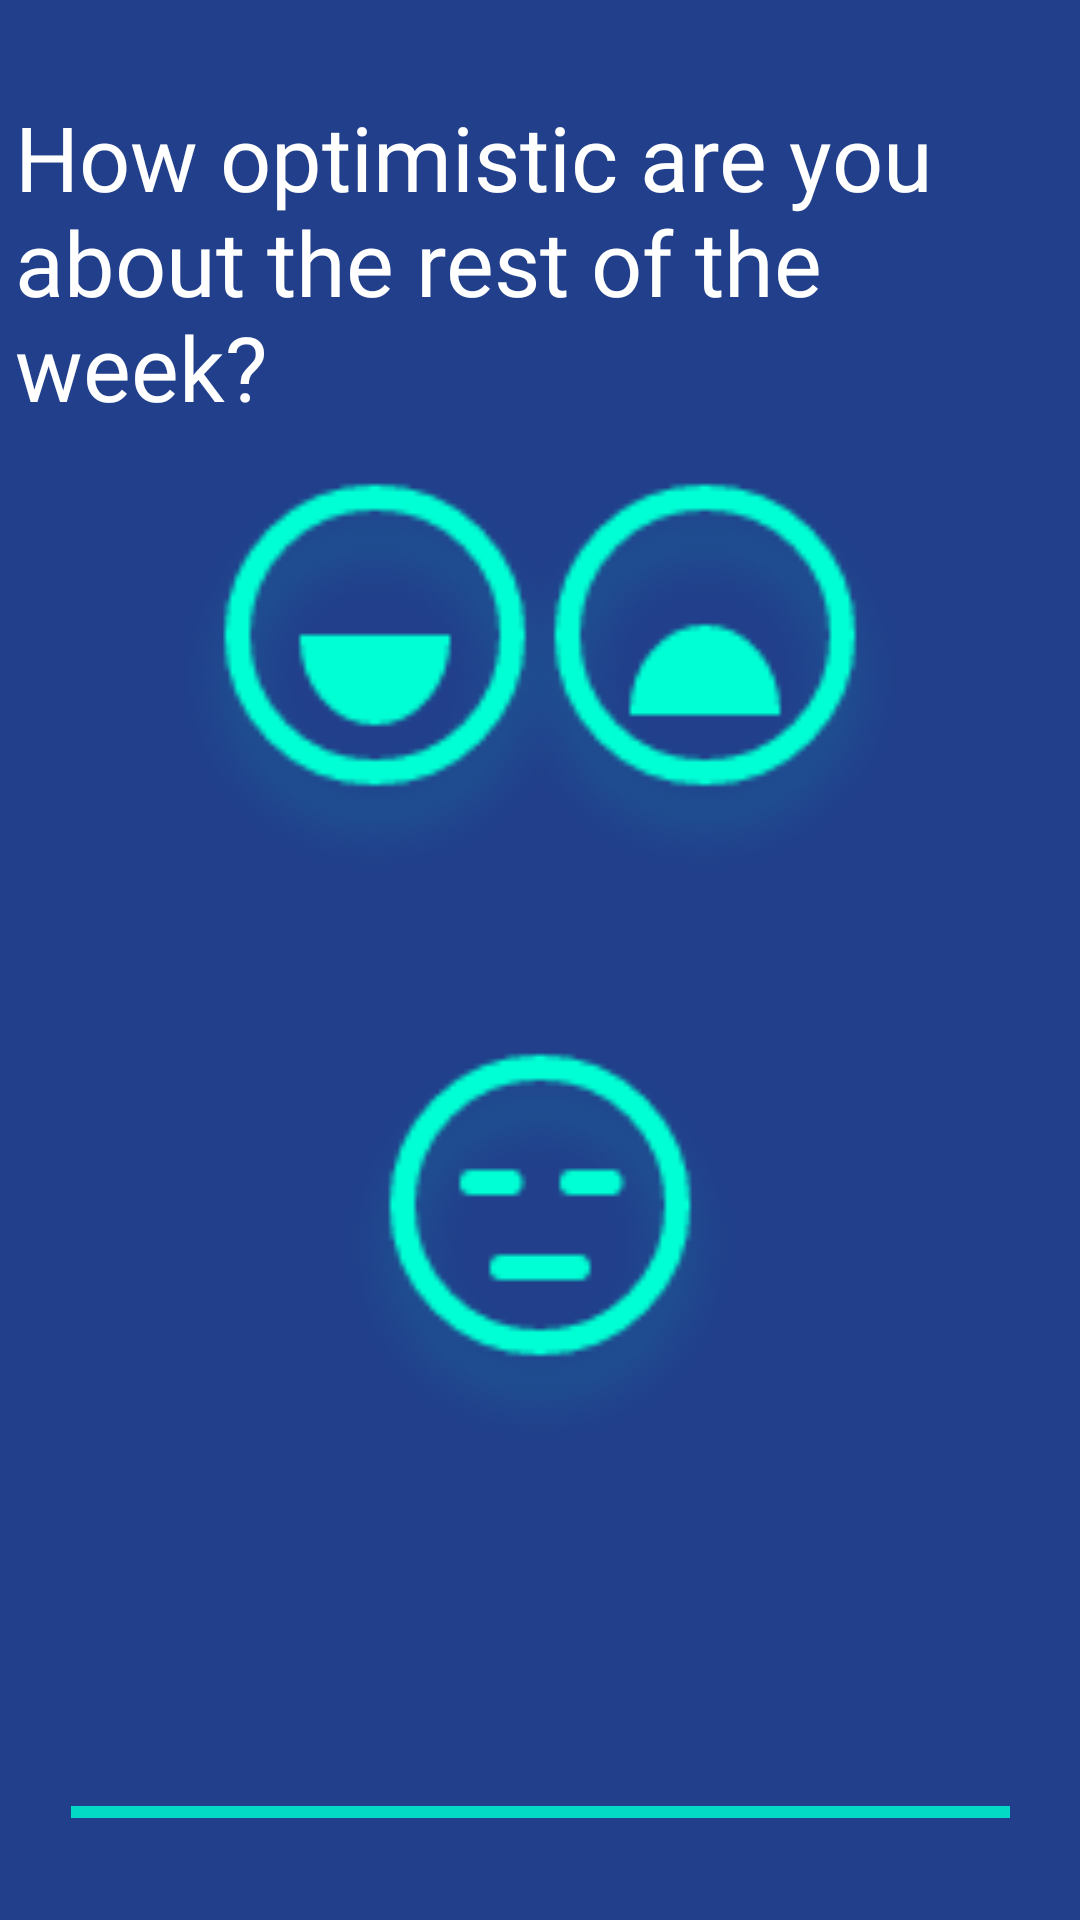

Android layout source for this screen:
<!-- AndroidManifest.xml: application theme AppTheme -->
<!-- res/layout/activity_question4.xml -->
<?xml version="1.0" encoding="utf-8"?>
<androidx.constraintlayout.widget.ConstraintLayout xmlns:android="http://schemas.android.com/apk/res/android"
    xmlns:app="http://schemas.android.com/apk/res-auto"
    xmlns:tools="http://schemas.android.com/tools"
    android:layout_width="match_parent"
    android:layout_height="match_parent"
    android:background="#213F8B"
    tools:context=".Question4">

    <ProgressBar
        android:id="@+id/progressBar4"
        style="?android:attr/progressBarStyleHorizontal"
        android:layout_width="313dp"
        android:layout_height="72dp"
        android:layout_marginStart="30dp"
        android:layout_marginLeft="30dp"
        android:layout_marginEnd="30dp"
        android:layout_marginRight="30dp"
        android:max="4"
        android:progress="4"
        app:layout_constraintBottom_toBottomOf="parent"
        app:layout_constraintEnd_toEndOf="parent"
        app:layout_constraintStart_toStartOf="parent" />

    <TextView
        android:id="@+id/textView16"
        android:layout_width="350dp"
        android:layout_height="150dp"
        android:layout_marginTop="32dp"
        android:fontFamily="@font/lato_bold"
        android:text="How optimistic are you about the rest of the week?"
        android:textColor="#FFFFFF"
        android:textSize="30sp"
        app:layout_constraintEnd_toEndOf="parent"
        app:layout_constraintStart_toStartOf="parent"
        app:layout_constraintTop_toTopOf="parent" />

    <Button
        android:id="@+id/meh4"
        android:layout_width="150dp"
        android:layout_height="150dp"
        android:layout_marginBottom="150dp"
        android:background="@drawable/mehtwo"
        app:layout_constraintBottom_toBottomOf="parent"
        app:layout_constraintEnd_toEndOf="parent"
        app:layout_constraintStart_toStartOf="parent" />

    <Button
        android:id="@+id/sad4"
        android:layout_width="150dp"
        android:layout_height="150dp"
        android:layout_marginTop="150dp"
        android:layout_marginEnd="50dp"
        android:layout_marginRight="50dp"
        android:background="@drawable/sadtwo"
        app:layout_constraintEnd_toEndOf="parent"
        app:layout_constraintTop_toTopOf="parent" />

    <Button
        android:id="@+id/happy4"
        android:layout_width="150dp"
        android:layout_height="150dp"
        android:layout_marginStart="50dp"
        android:layout_marginLeft="50dp"
        android:layout_marginTop="150dp"
        android:background="@drawable/happytwo"
        app:layout_constraintStart_toStartOf="parent"
        app:layout_constraintTop_toTopOf="parent" />
</androidx.constraintlayout.widget.ConstraintLayout>
<!-- resources referenced by this layout -->
<resources>
  <!-- drawable happytwo: png bitmap (drawable-v24, 4721 bytes) -->
  <!-- drawable mehtwo: png bitmap (drawable-v24, 4673 bytes) -->
  <!-- drawable sadtwo: png bitmap (drawable-v24, 4760 bytes) -->
  <style name="AppTheme" parent="Theme.AppCompat.Light.NoActionBar">
          
          <item name="colorPrimary">#04DEA0</item>
          <item name="colorPrimaryDark">@color/colorPrimaryDark</item>
          <item name="colorAccent">@color/colorAccent</item>
      </style>
  <!-- not gathered from this repository: default colours our renderer supplied (Android Studio template values) -->
  <color name="colorPrimaryDark">#FF3700B3</color>
  <color name="colorAccent">#FF03DAC5</color>
</resources>
